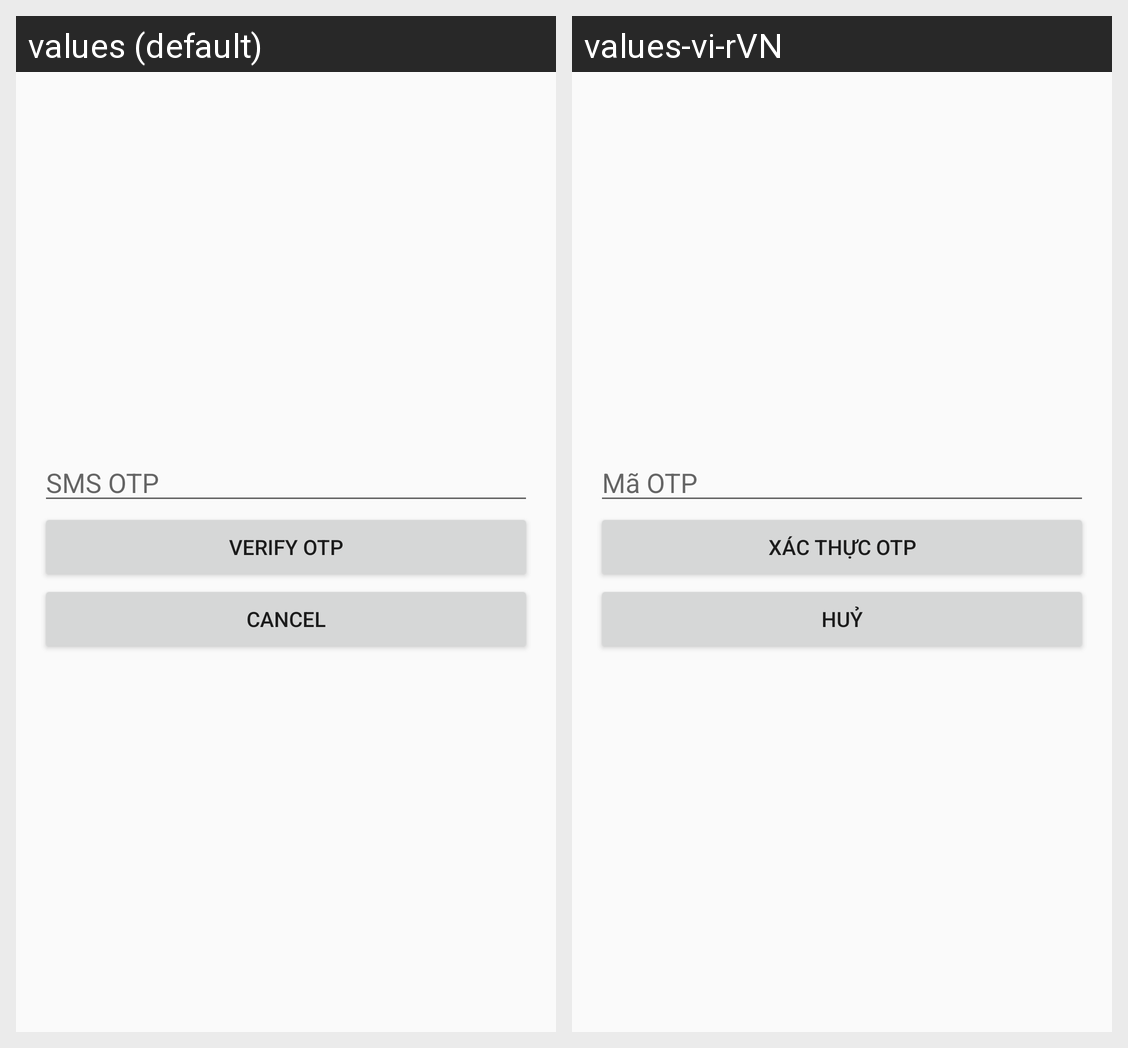

The same Android screen rendered under two of its app's locales, left to right. List the strings drawn on it with the default value and each locale's translation.
Android screen res/layout/verify_popup.xml rendered under 2 locales, left to right: values (default), values-vi-rVN. Device: Nexus 5 (rendered at 1080×1920; each locale shown at half size, 540×960, under a caption strip naming it); theme AppTheme.
Strings drawn on this screen, with the default value and each locale's value (text and hints the layout hard-codes, and strings that could not be matched under every locale, appear in the picture but are not listed):

smsOTP
  values: SMS OTP
  values-vi-rVN: Mã OTP

verify_otp
  values: Verify OTP
  values-vi-rVN: Xác thực OTP

cancel
  values: Cancel
  values-vi-rVN: Huỷ
